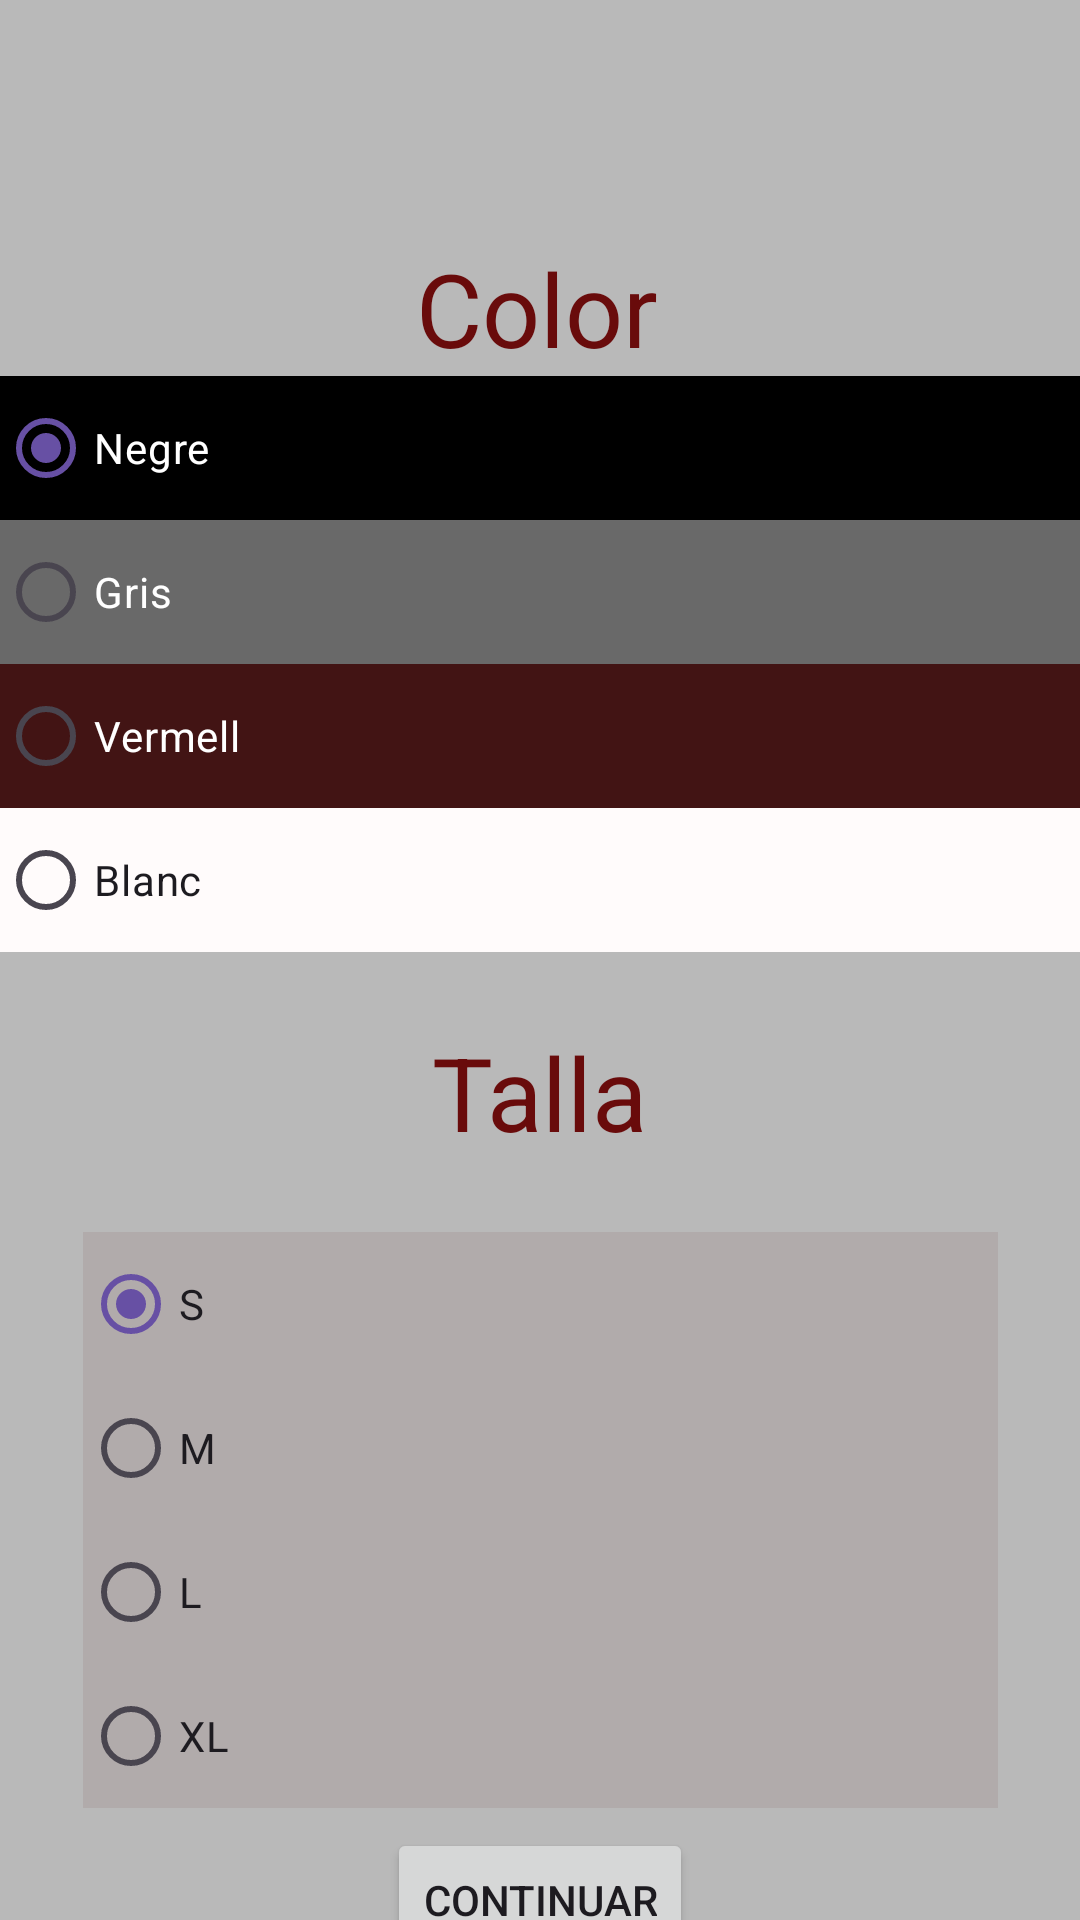

This screen was rendered from an Android layout file. Write that file and the resources it references.
<!-- AndroidManifest.xml: application theme Theme.BiciPochaMarketPlace -->
<!-- res/layout/activity_triar_talla_icolor.xml -->
<?xml version="1.0" encoding="utf-8"?>
<androidx.constraintlayout.widget.ConstraintLayout xmlns:android="http://schemas.android.com/apk/res/android"
    xmlns:app="http://schemas.android.com/apk/res-auto"
    xmlns:tools="http://schemas.android.com/tools"
    android:id="@+id/main"
    android:layout_width="match_parent"
    android:layout_height="match_parent"
    tools:context=".TriarTallaIColor"
    android:background="#B9B9B9"
    >

    <RadioGroup
        android:id="@+id/talles"
        android:layout_width="305dp"
        android:layout_height="wrap_content"
        android:layout_marginTop="24dp"
        android:background="#B1ABAB"
        app:layout_constraintEnd_toEndOf="parent"
        app:layout_constraintStart_toStartOf="parent"
        app:layout_constraintTop_toBottomOf="@+id/textView5">


        <RadioButton
            android:id="@+id/S"
            android:layout_width="match_parent"
            android:layout_height="wrap_content"
            android:tag="S"
            android:checked="true"
            android:text="S" />

        <RadioButton
            android:id="@+id/M"
            android:layout_width="match_parent"
            android:layout_height="wrap_content"
            android:tag="M"
            android:text="M" />

        <RadioButton
            android:id="@+id/L"
            android:layout_width="match_parent"
            android:layout_height="wrap_content"
            android:tag="L"
            android:text="L" />

        <RadioButton
            android:id="@+id/XL"
            android:layout_width="match_parent"
            android:layout_height="wrap_content"
            android:tag="XL"
            android:text="XL" />
    </RadioGroup>

    <TextView
        android:id="@+id/textView3"
        android:layout_width="wrap_content"
        android:layout_height="wrap_content"
        android:layout_marginTop="80dp"
        android:text="Color"
        android:textColor="#690B0B"
        android:textSize="34sp"
        app:layout_constraintEnd_toEndOf="parent"
        app:layout_constraintHorizontal_bias="0.497"
        app:layout_constraintStart_toStartOf="parent"
        app:layout_constraintTop_toTopOf="parent" />

    <TextView
        android:id="@+id/textView5"
        android:layout_width="wrap_content"
        android:layout_height="wrap_content"
        android:layout_marginTop="24dp"
        android:text="Talla"
        android:textColor="#690B0B"
        android:textSize="34sp"
        app:layout_constraintEnd_toEndOf="parent"
        app:layout_constraintStart_toStartOf="parent"
        app:layout_constraintTop_toBottomOf="@+id/colors" />

    <RadioGroup
        android:id="@+id/colors"
        android:layout_width="362dp"
        android:layout_height="wrap_content"
        app:layout_constraintEnd_toEndOf="parent"
        app:layout_constraintStart_toStartOf="parent"
        app:layout_constraintTop_toBottomOf="@+id/textView3">

        <RadioButton
            android:id="@+id/Negre"
            android:layout_width="match_parent"
            android:layout_height="wrap_content"
            android:background="#393737"
            android:backgroundTint="#000000"
            android:checked="true"
            android:tag="Negre"
            android:text="Negre"
            android:textColor="#FFFFFF" />

        <RadioButton
            android:id="@+id/Gris"
            android:layout_width="match_parent"
            android:layout_height="wrap_content"
            android:background="#696969"
            android:tag="Gris"
            android:text="Gris"
            android:textColor="#FFFFFF" />

        <RadioButton
            android:id="@+id/Vermell"
            android:layout_width="match_parent"
            android:layout_height="wrap_content"
            android:background="#421414"
            android:tag="Vermell"
            android:text="Vermell"
            android:textColor="#FFFFFF" />

        <RadioButton
            android:id="@+id/Blanc"
            android:layout_width="match_parent"
            android:layout_height="wrap_content"
            android:background="#FFFBFB"
            android:tag="Blanc"
            android:text="Blanc" />
    </RadioGroup>

    <Button
        android:id="@+id/continuarBT"
        android:layout_width="wrap_content"
        android:layout_height="wrap_content"
        android:layout_marginTop="24dp"
        android:onClick="acceptar"
        android:text="Continuar"
        app:layout_constraintBottom_toBottomOf="parent"
        app:layout_constraintEnd_toEndOf="parent"
        app:layout_constraintStart_toStartOf="parent"
        app:layout_constraintTop_toBottomOf="@+id/talles" />

</androidx.constraintlayout.widget.ConstraintLayout>
<!-- resources referenced by this layout -->
<resources>
  <style name="Theme.BiciPochaMarketPlace" parent="Base.Theme.BiciPochaMarketPlace" />
  <style name="Base.Theme.BiciPochaMarketPlace" parent="Theme.Material3.DayNight.NoActionBar">
          
          
      </style>
</resources>
